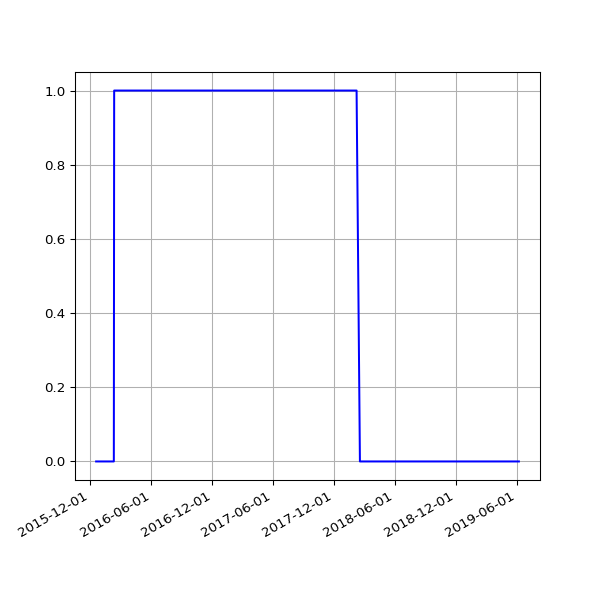

Data behind this chart, as committed beside it:
date, fail
2015-12-19 02:17:19 +0000, 
2015-12-20 03:04:04 +0000, 
2015-12-21 02:38:08 +0000, 
2015-12-22 02:20:58 +0000, 
2015-12-23 02:21:55 +0000, 
2015-12-24 02:39:53 +0000, 
2015-12-25 02:12:00 +0000, 
2015-12-26 03:10:17 +0000, 
2015-12-27 02:34:50 +0000, 
2015-12-28 02:15:10 +0000, 
2015-12-29 02:23:46 +0000, 
2015-12-30 02:21:27 +0000, 
2016-01-09 02:19:06 +0000, 
2016-01-10 03:42:17 +0000, 
2016-01-11 03:42:37 +0000, 
2016-01-12 02:53:35 +0000, 
2016-01-13 02:21:27 +0000, 
2016-01-14 02:32:42 +0000, 
2016-01-15 02:35:40 +0000, 
2016-01-16 02:19:34 +0000, 
2016-01-17 02:21:38 +0000, 
2016-01-18 06:14:36 +0000, 
2016-01-19 02:34:15 +0000, 
2016-01-20 03:12:50 +0000, 
2016-01-21 02:21:52 +0000, 
2016-01-22 02:58:21 +0000, 
2016-01-23 02:12:19 +0000, 
2016-01-24 02:12:52 +0000, 
2016-01-25 02:20:31 +0000, 
2016-01-26 02:13:41 +0000, 
2016-01-27 03:49:34 +0000, 
2016-01-28 03:53:39 +0000, 
2016-01-29 03:46:44 +0000, 
2016-01-30 03:53:31 +0000, 
2016-01-31 04:03:38 +0000, 
2016-02-01 04:07:18 +0000, 
2016-02-02 04:15:40 +0000, 
2016-02-03 03:50:12 +0000, 
2016-02-04 03:59:25 +0000, 
2016-02-05 03:52:58 +0000, 
2016-02-06 04:02:39 +0000, 
2016-02-07 03:54:06 +0000, 
2016-02-08 04:06:58 +0000, 
2016-02-09 03:51:57 +0000, 
2016-02-10 04:00:45 +0000, 
2016-02-11 04:01:23 +0000, 1
2016-02-12 04:15:30 +0000, 1
2016-02-13 04:11:13 +0000, 1
2016-02-14 03:53:30 +0000, 1
2016-02-15 03:51:18 +0000, 1
2016-02-16 04:06:19 +0000, 1
2016-02-17 03:21:25 +0000, 1
2016-02-18 03:57:17 +0000, 1
2016-02-19 04:30:00 +0000, 1
2016-02-20 02:51:05 +0000, 1
2016-02-21 03:01:27 +0000, 1
2016-02-22 02:53:25 +0000, 1
2016-02-23 03:19:44 +0000, 1
2016-02-24 04:20:38 +0000, 1
2016-02-25 04:24:26 +0000, 1
... 701 more rows
